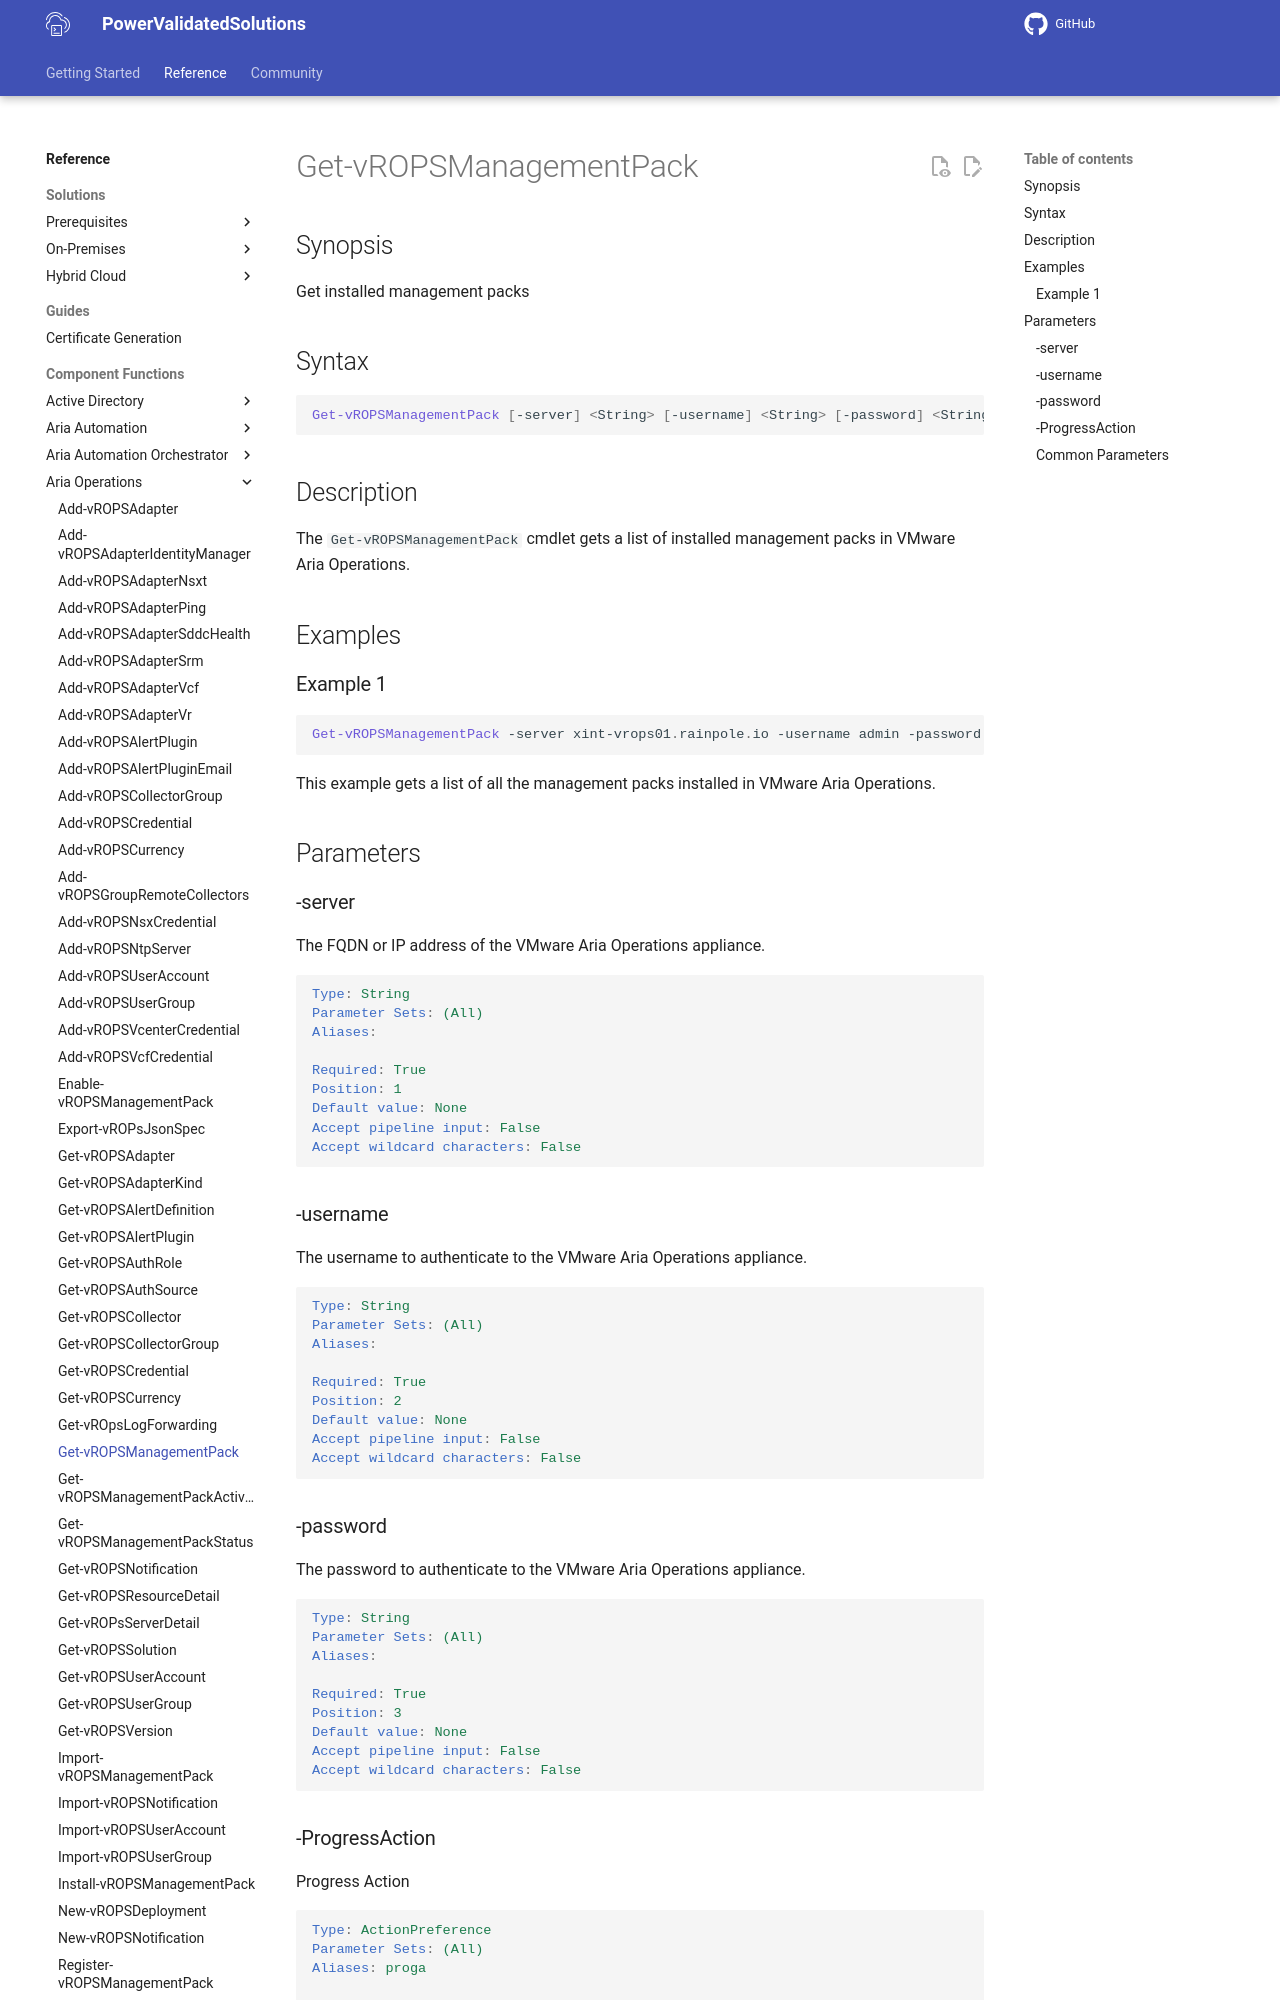

repository: vmware/power-validated-solutions-for-cloud-foundation · page: documentation/functions/aria-suite/aria-operations/Get-vROPSManagementPack/index.html · generator: mkdocs

# Get-vROPSManagementPack

## Synopsis

Get installed management packs

## Syntax

```powershell
Get-vROPSManagementPack [-server] <String> [-username] <String> [-password] <String> [-ProgressAction <ActionPreference>] [<CommonParameters>]
```

## Description

The `Get-vROPSManagementPack` cmdlet gets a list of installed management packs in VMware Aria Operations.

## Examples

### Example 1

```powershell
Get-vROPSManagementPack -server xint-vrops01.rainpole.io -username admin -password VMw@re1!
```

This example gets a list of all the management packs installed in VMware Aria Operations.

## Parameters

### -server

The FQDN or IP address of the VMware Aria Operations appliance.

```yaml
Type: String
Parameter Sets: (All)
Aliases:

Required: True
Position: 1
Default value: None
Accept pipeline input: False
Accept wildcard characters: False
```
